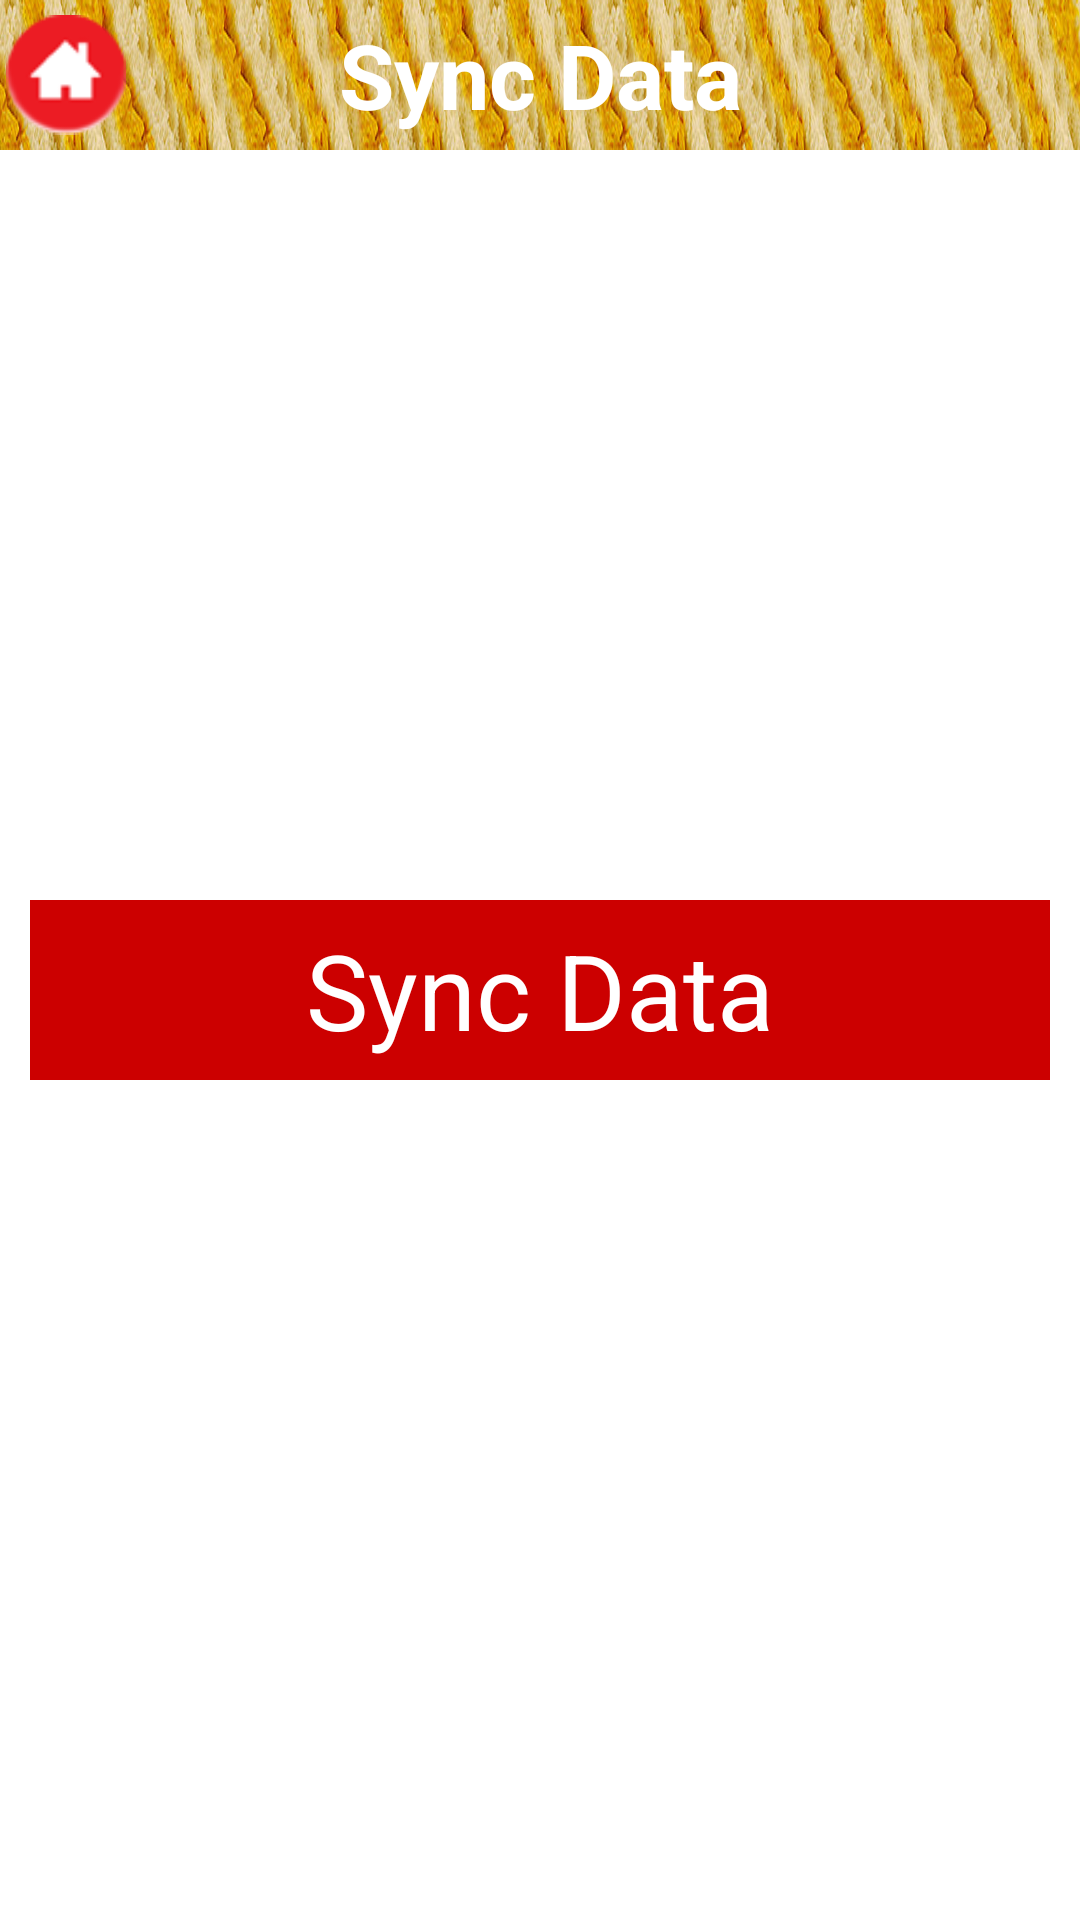

Reconstruct the res/layout file that produces this screen, plus the resources it refers to.
<!-- AndroidManifest.xml: application theme MyApp.Theme.Light.NoTitleBar -->
<!-- res/layout/admin_syncdata.xml -->
<?xml version="1.0" encoding="utf-8"?>
<LinearLayout xmlns:android="http://schemas.android.com/apk/res/android"
    android:layout_width="match_parent"
    android:layout_height="match_parent"
    android:orientation="vertical" >

    <RelativeLayout
        android:id="@+id/relative_header"
        android:layout_width="fill_parent"
        android:layout_height="wrap_content" >

        <TextView
            android:id="@+id/titlebar"
            style="@style/TitleBar_style"
            android:text="@string/syncdata" />

        <ImageButton
            android:id="@+id/button_home"
            android:layout_width="40dp"
            android:layout_height="40dp"
            android:layout_alignParentLeft="true"
            android:layout_marginLeft="02dp"
            android:layout_marginTop="05dp"
            android:visibility="visible"
            android:background="@drawable/homebuttonselection" />

       
    </RelativeLayout>

    <RelativeLayout
        android:id="@+id/relative_search"
        android:layout_width="fill_parent"
        android:layout_height="wrap_content" >

        <Button
            android:layout_marginTop="250dp"
            android:id="@+id/button_synch"
            style="@style/actionbutton_style"
            android:layout_width="fill_parent"
            android:layout_height="60dp"
            android:layout_marginLeft="10dp"
             android:layout_marginRight="10dp"
            android:textSize="35sp"
            android:text="@string/syncdata"
           />

     

     
    </RelativeLayout>

</LinearLayout>
<!-- resources referenced by this layout -->
<resources>
  <!-- drawable homebuttonselection (drawable) -->
  <?xml version="1.0" encoding="utf-8"?>
  <selector xmlns:android="http://schemas.android.com/apk/res/android" >
       <item android:drawable="@drawable/home_selected"
            android:state_pressed="true"></item>
        <item android:drawable="@drawable/home"></item>
  
  </selector>
  <string name="syncdata">Sync Data</string>
  <style name="TitleBar_style">
          <item name="android:background">@drawable/header</item>
          <item name="android:layout_width">fill_parent</item>
          <item name="android:layout_height">50dp</item>
          <item name="android:layout_centerHorizontal">true</item>
          <item name="android:layout_centerVertical">true</item>
          <item name="android:gravity">center</item>
          <item name="android:textColor">#FFFFFFFF</item>
          <item name="android:textStyle">bold</item>
          <item name="android:textSize">30sp</item>
          <item name="android:fontFamily">sans-serif</item>
          <item name="android:layout_alignParentTop">true</item>
      </style>
  <style name="actionbutton_style">
           <item name="android:fontFamily">sans-serif</item>
          <item name="android:focusable">true</item>
          <item name="android:gravity">center</item>
          <item name="android:background">@drawable/buttonselect</item>
          <item name="android:textColor">#FFFFFFFF</item>
          
          <item name="android:textSize">16sp</item>
          <item name="android:layout_width">fill_parent</item>
          <item name="android:layout_height">60dp</item>
      </style>
  <style name="MyApp.Theme.Light.NoTitleBar" parent="@android:style/Theme.Light.NoTitleBar">
          <item name="android:textColorPrimaryInverse">@android:color/primary_text_light
  </item>
      </style>
  <!-- drawable home_selected: png bitmap (drawable-xhdpi, 2882 bytes) -->
  <!-- drawable home: png bitmap (drawable-xxhdpi, 3040 bytes) -->
  <!-- drawable header: png bitmap (drawable-xhdpi, 149827 bytes) -->
  <!-- drawable buttonselect (drawable) -->
  <?xml version="1.0" encoding="utf-8"?>
  <selector xmlns:android="http://schemas.android.com/apk/res/android" >
      
      <item android:drawable="@color/red"
            android:state_pressed="true"></item>
        <item android:drawable="@color/darkred"></item>
      
  </selector>
  <item name="red" type="color">#FFFF4444</item>
  <item name="darkred" type="color">#FFCC0000</item>
</resources>
